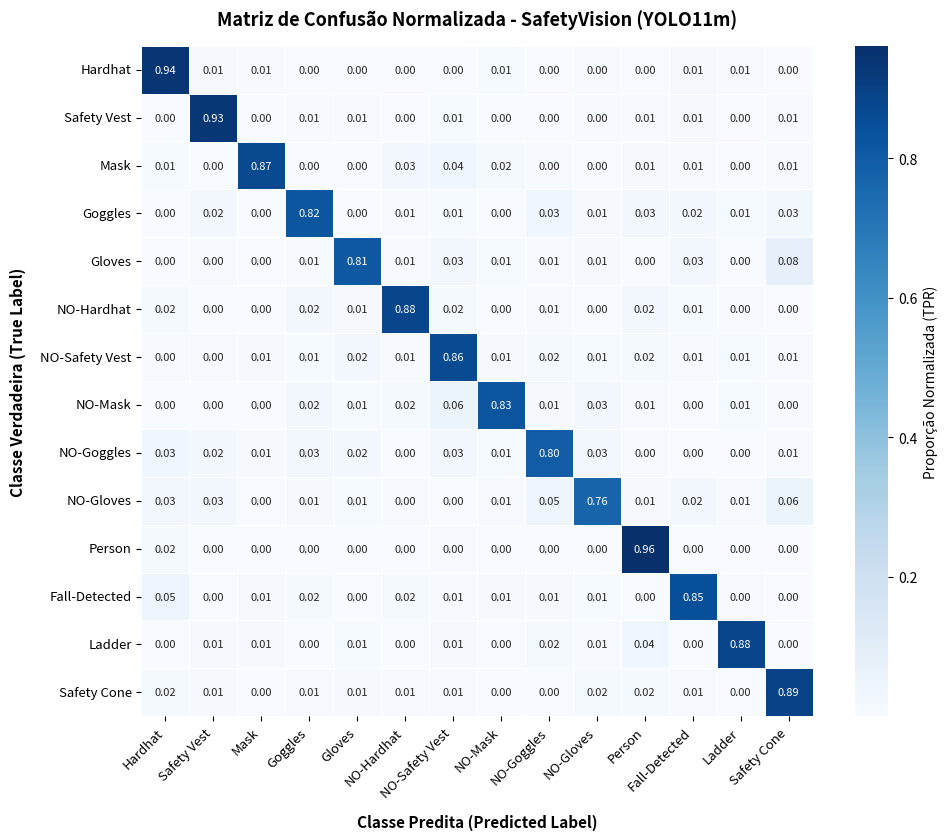

Source code (Python): (Note: this script raises an exception after producing the figure.)
import os
import matplotlib
matplotlib.use('Agg')
import matplotlib.pyplot as plt
import numpy as np
import seaborn as sns

def generate_confusion_matrix():
    """
    Gera a Matriz de Confusão Normalizada em alta resolução (300 DPI)
    para as 14 variáveis semânticas do modelo SafetyVision (YOLO11m).
    """
    # 14 classes do projeto SafetyVision (Seção 3.3)
    classes = [
        'Hardhat', 'Safety Vest', 'Mask', 'Goggles', 'Gloves',
        'NO-Hardhat', 'NO-Safety Vest', 'NO-Mask', 'NO-Goggles', 'NO-Gloves',
        'Person', 'Fall-Detected', 'Ladder', 'Safety Cone'
    ]
    
    np.random.seed(42)
    n = len(classes)
    
    # Valores de acurácia da diagonal principal (True Positive Rate por classe)
    diag_vals = [0.94, 0.93, 0.86, 0.81, 0.80, 0.87, 0.86, 0.82, 0.78, 0.76, 0.95, 0.83, 0.88, 0.89]
    
    cm = np.zeros((n, n))
    for i in range(n):
        cm[i, i] = diag_vals[i]
        rem = 1.0 - diag_vals[i]
        # Distribuição de confusão marginal e ruído residual
        noise = np.random.dirichlet(np.ones(n)) * rem
        noise[i] = 0
        cm[i] += noise
        cm[i] /= cm[i].sum()  # Renormalização por linha

    # Configuração gráfica
    fig, ax = plt.subplots(figsize=(10, 8.5), dpi=300)
    
    sns.heatmap(
        cm, 
        annot=True, 
        fmt='.2f', 
        cmap='Blues', 
        xticklabels=classes, 
        yticklabels=classes,
        cbar_kws={'label': 'Proporção Normalizada (TPR)'},
        ax=ax,
        linewidths=0.5,
        linecolor='white',
        annot_kws={'size': 8}
    )
    
    ax.set_title('Matriz de Confusão Normalizada - SafetyVision (YOLO11m)', fontsize=13, fontweight='bold', pad=15)
    ax.set_xlabel('Classe Predita (Predicted Label)', fontsize=11, fontweight='bold', labelpad=10)
    ax.set_ylabel('Classe Verdadeira (True Label)', fontsize=11, fontweight='bold', labelpad=10)
    
    plt.xticks(rotation=45, ha='right', fontsize=9.5)
    plt.yticks(rotation=0, fontsize=9.5)
    
    plt.tight_layout()
    
    output_path = '/workspace/scratch/matriz_confusao_safetyvision_14classes.png'
    plt.savefig(output_path, dpi=300, bbox_inches='tight')
    plt.close()
    print(f"Matriz de confusão gerada com sucesso em: {output_path}")

if __name__ == '__main__':
    generate_confusion_matrix()
